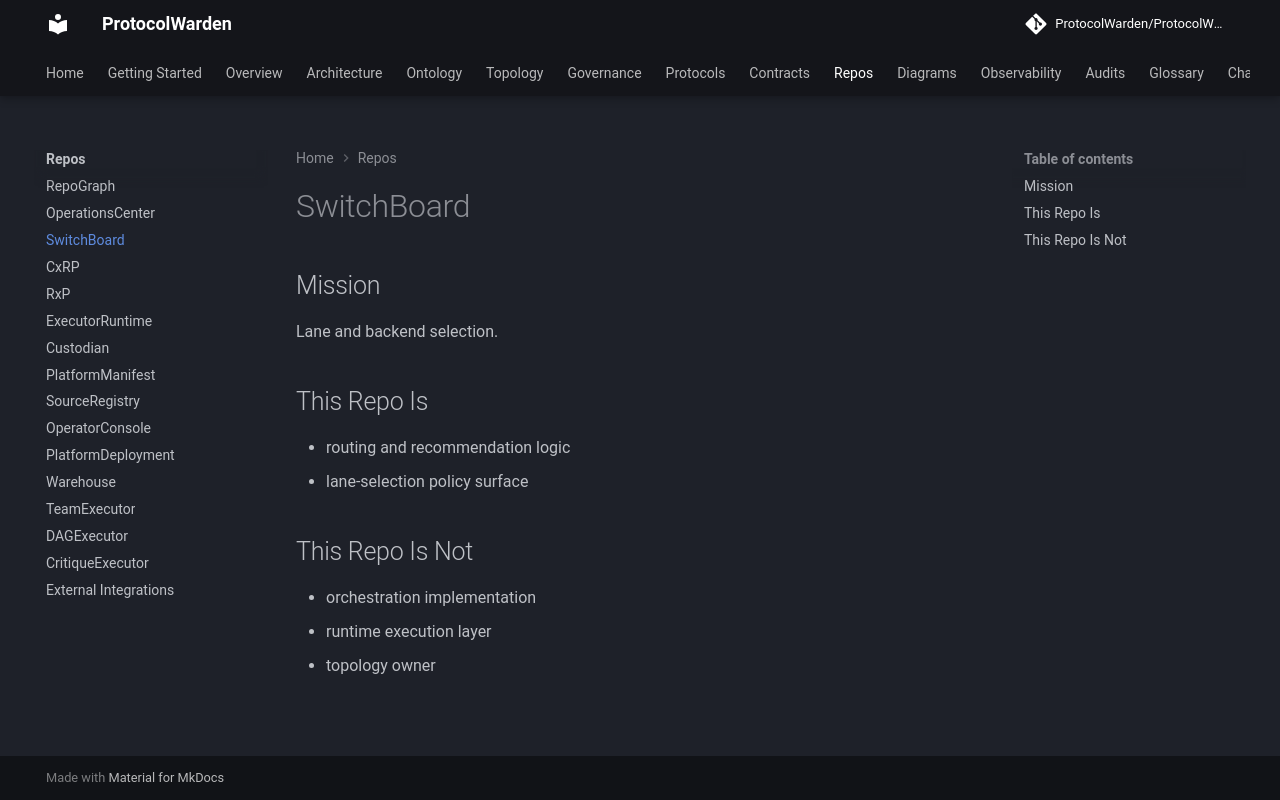

repository: ProtocolWarden/ProtocolWarden.github.io · page: repos/switchboard/index.html · generator: mkdocs

# SwitchBoard

## Mission

Lane and backend selection.

## This Repo Is

- routing and recommendation logic
- lane-selection policy surface

## This Repo Is Not

- orchestration implementation
- runtime execution layer
- topology owner
